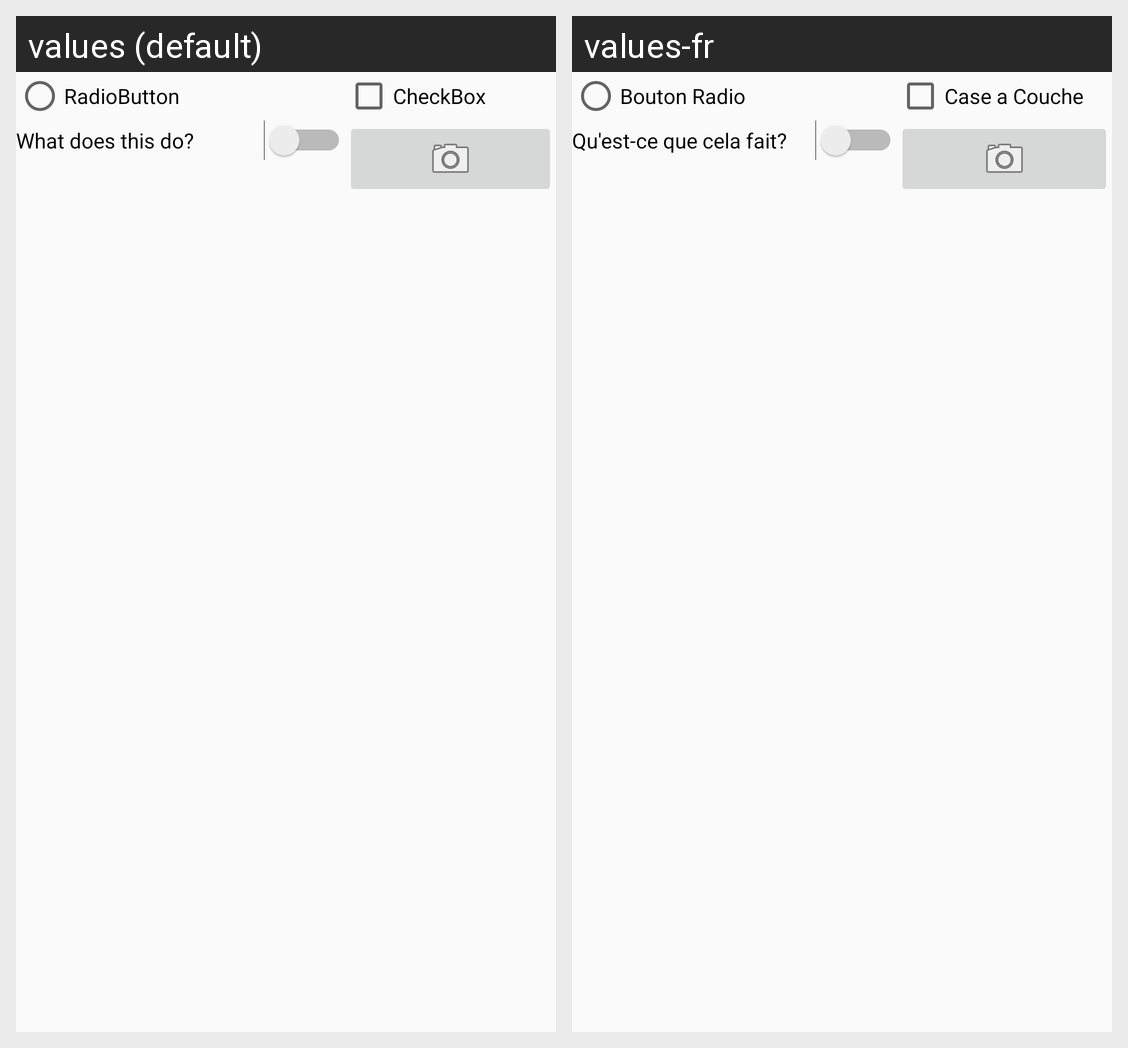

For this localized Android screen grid, give each drawn string resource with its value in every locale shown.
Android screen res/layout/activity_list_items.xml rendered under 2 locales, left to right: values (default), values-fr. Device: Nexus 5 (rendered at 1080×1920; each locale shown at half size, 540×960, under a caption strip naming it); theme AppTheme.
Strings drawn on this screen, with the default value and each locale's value (text and hints the layout hard-codes, and strings that could not be matched under every locale, appear in the picture but are not listed):

radioButton
  values: RadioButton
  values-fr: Bouton Radio

checkBox
  values: CheckBox
  values-fr: Case a Couche

Switch
  values: What does this do?
  values-fr: Qu'est-ce que cela fait?
